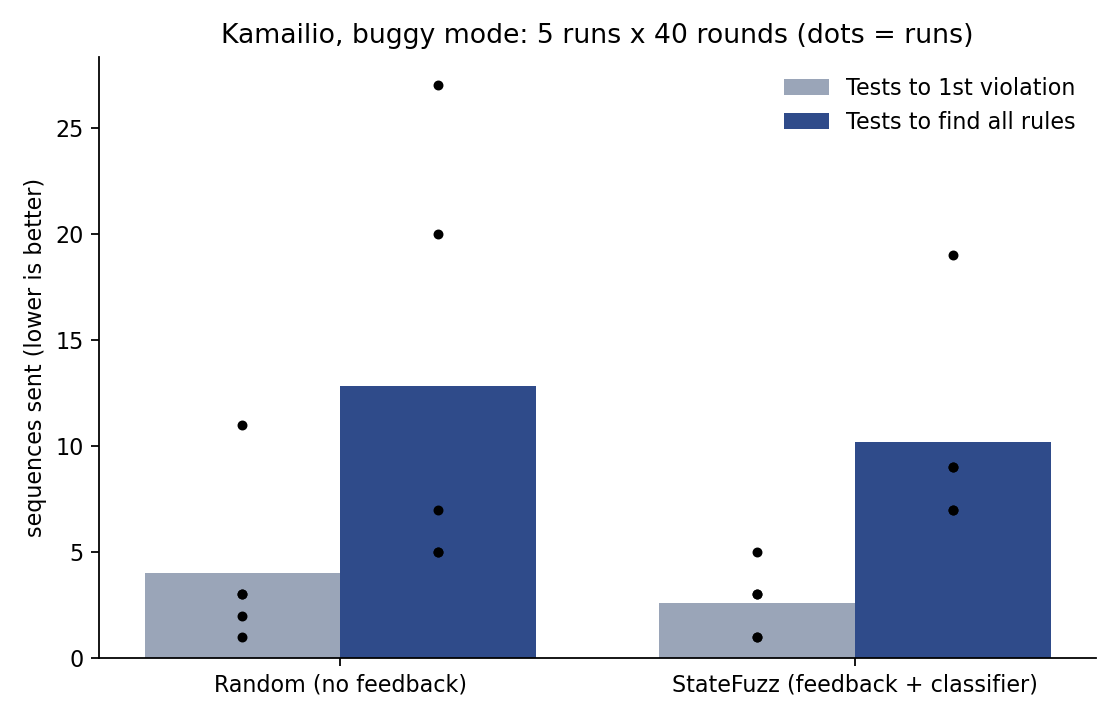

The table this chart was drawn from, first rows:
strategy, run_seed, tests_to_first_violation, tests_to_all_rules, violation_rounds, rules_found
random, 100, 3, 5, 14, R1 R4 R5
random, 101, 2, 27, 16, R1 R4 R5
random, 102, 3, 5, 25, R1 R4 R5
random, 103, 1, 7, 15, R1 R4 R5
random, 104, 11, 20, 10, R1 R4 R5
ranker, 100, 3, 9, 26, R1 R4 R5
ranker, 101, 5, 19, 22, R1 R4 R5
ranker, 102, 3, 9, 23, R1 R4 R5
ranker, 103, 1, 7, 21, R1 R4 R5
ranker, 104, 1, 7, 24, R1 R4 R5
